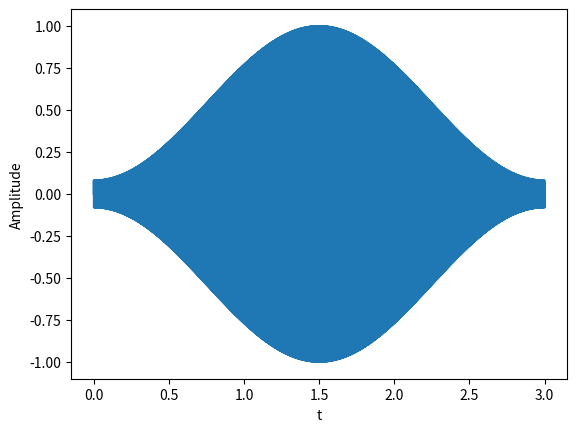

Here is the Python script that generated this plot:
import numpy as np
import matplotlib.pyplot as plt

# 7
def Hamming(N):
    n = np.arange(N)
    w = 0.54 - 0.46 * np.cos(2 * np.pi * n / (N-1))
    return w   


# 8
A = 1
f = 440
fs = 16000
sec = 3

t = np.array([i / fs for i in range(sec * fs)])
x = A * np.sin(2 * np.pi * f * t)

N = len(x)
w = Hamming(N)

x_w = x * w

plt.figure()
plt.plot(t, x_w)
plt.xlabel("t")
plt.ylabel("Amplitude")
plt.savefig("2_8.png")
